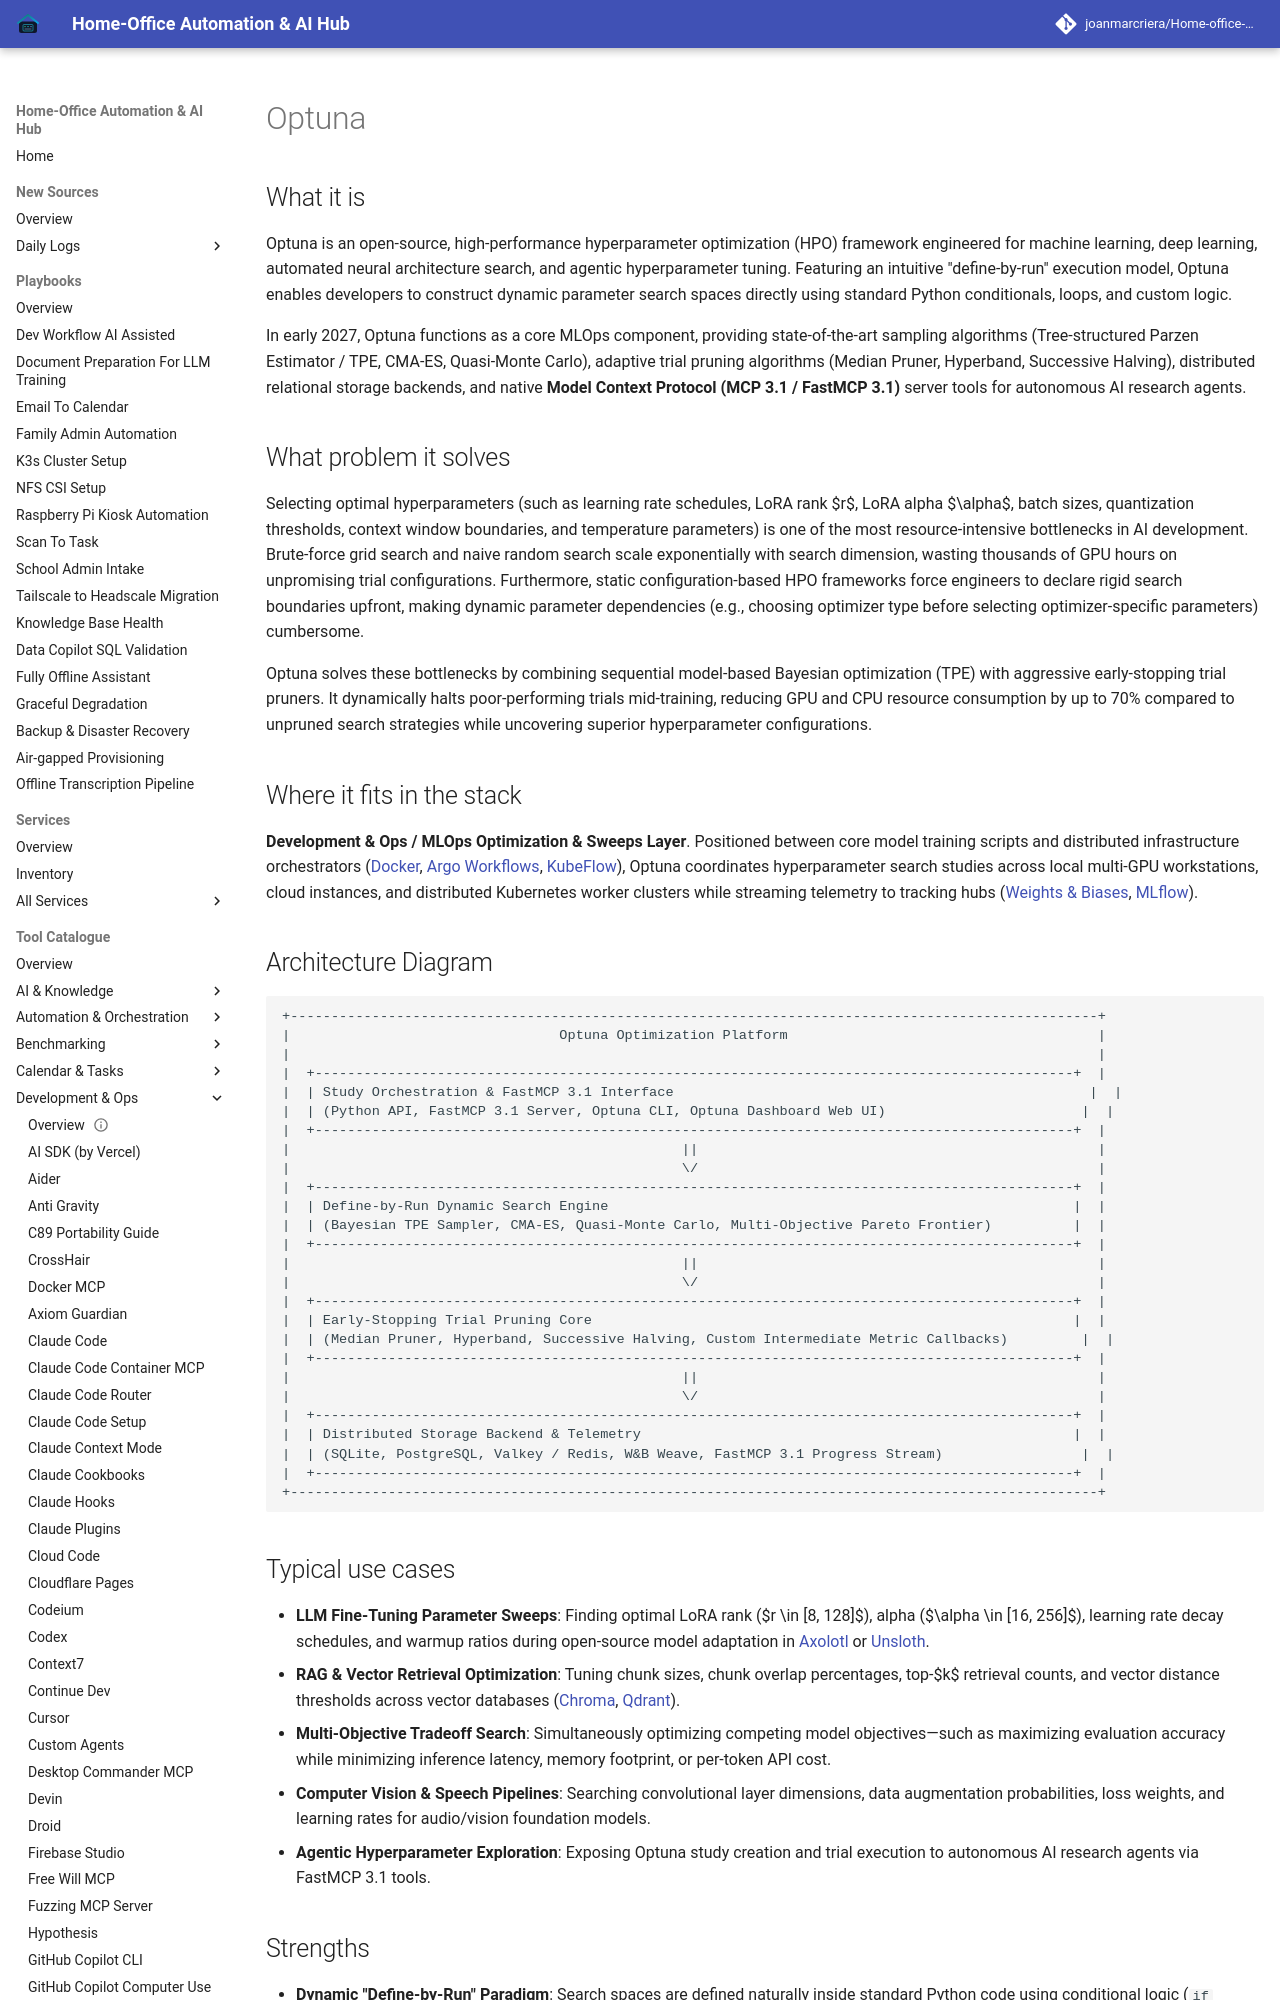

repository: joanmarcriera/Home-office-automations · page: tools/development_ops/optuna/index.html · generator: mkdocs

# Optuna

## What it is
Optuna is an open-source, high-performance hyperparameter optimization (HPO) framework engineered for machine learning, deep learning, automated neural architecture search, and agentic hyperparameter tuning. Featuring an intuitive "define-by-run" execution model, Optuna enables developers to construct dynamic parameter search spaces directly using standard Python conditionals, loops, and custom logic.

In early 2027, Optuna functions as a core MLOps component, providing state-of-the-art sampling algorithms (Tree-structured Parzen Estimator / TPE, CMA-ES, Quasi-Monte Carlo), adaptive trial pruning algorithms (Median Pruner, Hyperband, Successive Halving), distributed relational storage backends, and native **Model Context Protocol (MCP 3.1 / FastMCP 3.1)** server tools for autonomous AI research agents.

## What problem it solves
Selecting optimal hyperparameters (such as learning rate schedules, LoRA rank $r$, LoRA alpha $\alpha$, batch sizes, quantization thresholds, context window boundaries, and temperature parameters) is one of the most resource-intensive bottlenecks in AI development. Brute-force grid search and naive random search scale exponentially with search dimension, wasting thousands of GPU hours on unpromising trial configurations. Furthermore, static configuration-based HPO frameworks force engineers to declare rigid search boundaries upfront, making dynamic parameter dependencies (e.g., choosing optimizer type before selecting optimizer-specific parameters) cumbersome.

Optuna solves these bottlenecks by combining sequential model-based Bayesian optimization (TPE) with aggressive early-stopping trial pruners. It dynamically halts poor-performing trials mid-training, reducing GPU and CPU resource consumption by up to 70% compared to unpruned search strategies while uncovering superior hyperparameter configurations.

## Where it fits in the stack
**Development & Ops / MLOps Optimization & Sweeps Layer**. Positioned between core model training scripts and distributed infrastructure orchestrators ([Docker](../infrastructure/docker.md), [Argo Workflows](../orchestration/argo-workflows.md), [KubeFlow](../../playbooks/nfs-csi-setup.md)), Optuna coordinates hyperparameter search studies across local multi-GPU workstations, cloud instances, and distributed Kubernetes worker clusters while streaming telemetry to tracking hubs ([Weights & Biases](../process_understanding/wandb-weave.md), [MLflow](../process_understanding/wandb-weave.md)).
